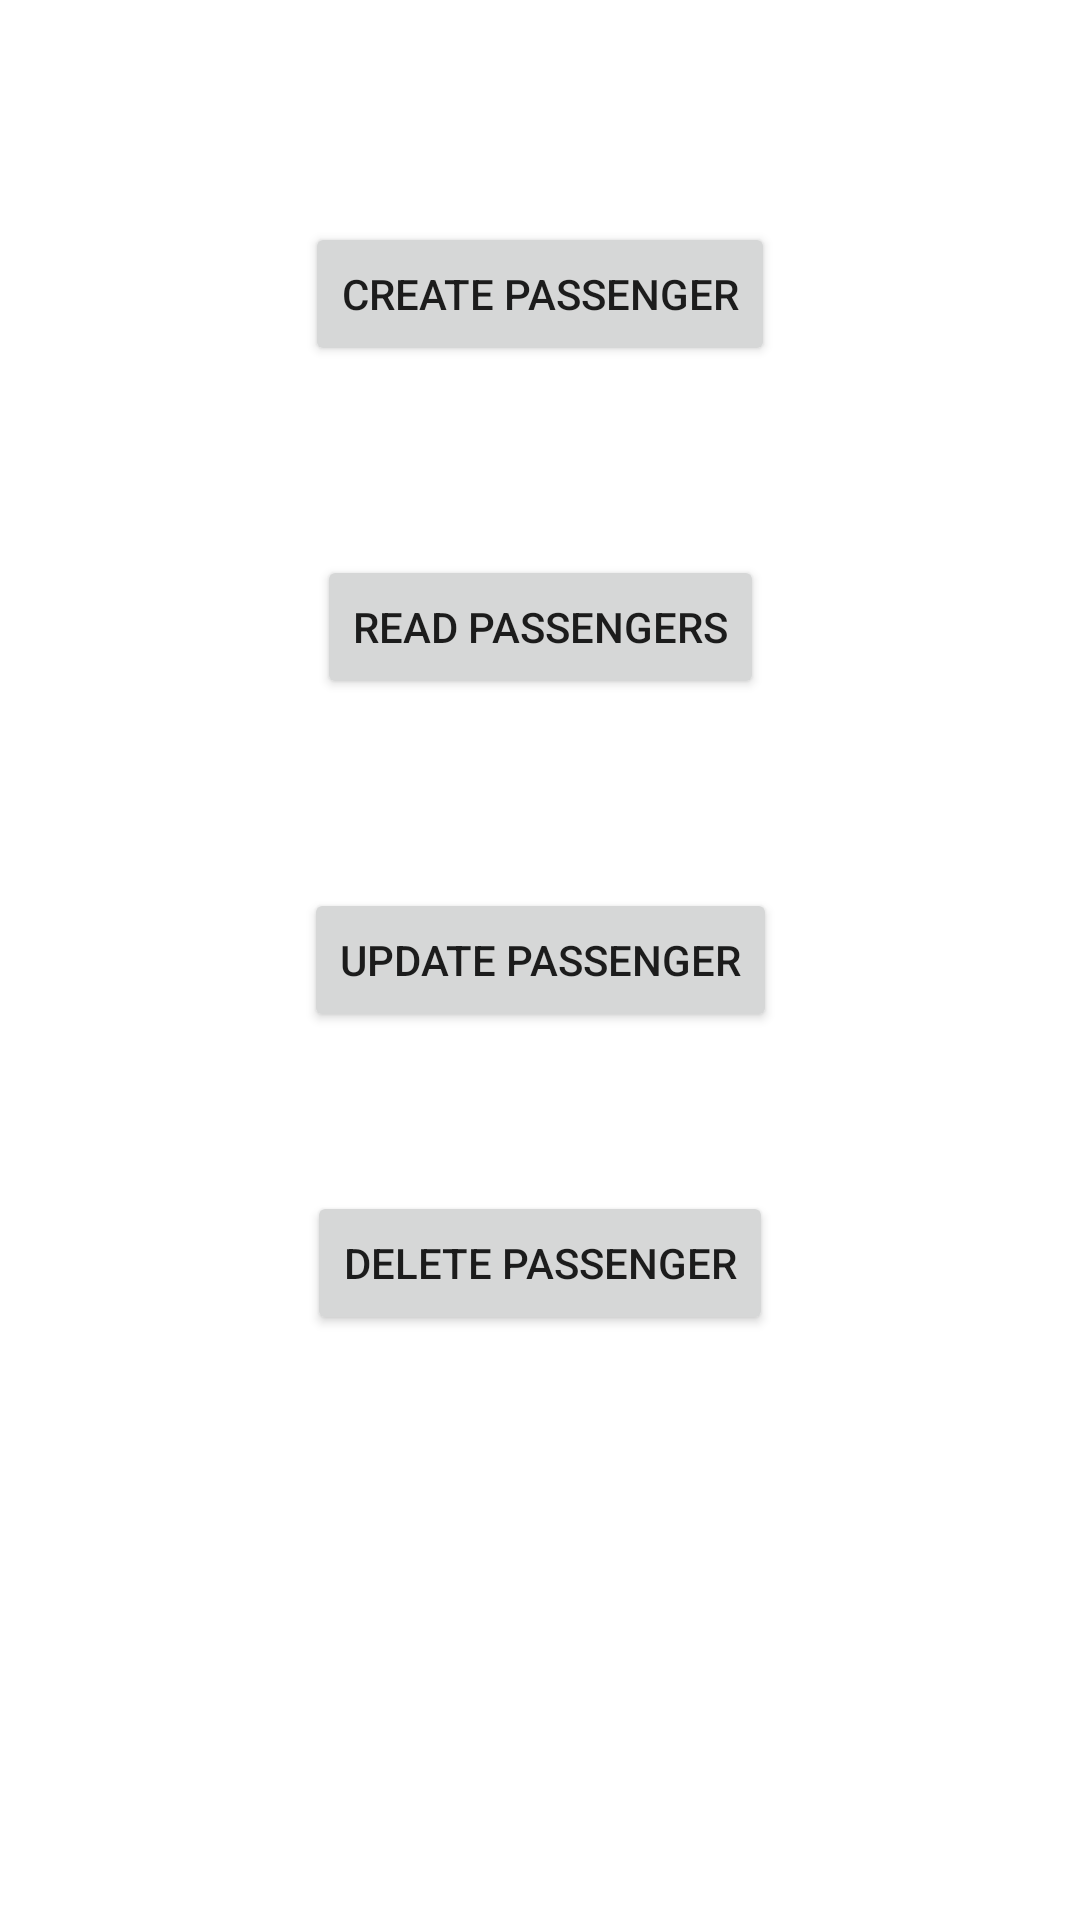

Here is an Android app screen rendered from its layout file. Give the layout XML and the strings, colors and styles it references.
<!-- AndroidManifest.xml: application theme Theme.RemoteCruising -->
<!-- res/layout/activity_main.xml -->
<?xml version="1.0" encoding="utf-8"?>
<androidx.constraintlayout.widget.ConstraintLayout xmlns:android="http://schemas.android.com/apk/res/android"
    xmlns:app="http://schemas.android.com/apk/res-auto"
    xmlns:tools="http://schemas.android.com/tools"
    android:layout_width="match_parent"
    android:layout_height="match_parent"
    tools:context=".MainActivity">

    <Button
        android:id="@+id/button_create_passenger"
        android:layout_width="wrap_content"
        android:layout_height="wrap_content"
        android:layout_marginTop="74dp"
        android:text="Create Passenger"
        app:layout_constraintEnd_toEndOf="parent"
        app:layout_constraintStart_toStartOf="parent"
        app:layout_constraintTop_toTopOf="parent" />

    <Button
        android:id="@+id/button_read_passengers"
        android:layout_width="wrap_content"
        android:layout_height="wrap_content"
        android:layout_marginTop="53dp"
        android:layout_marginBottom="53dp"
        android:text="Read Passengers"
        app:layout_constraintBottom_toTopOf="@+id/button_update_passenger"
        app:layout_constraintEnd_toEndOf="parent"
        app:layout_constraintStart_toStartOf="parent"
        app:layout_constraintTop_toBottomOf="@+id/button_create_passenger" />

    <Button
        android:id="@+id/button_update_passenger"
        android:layout_width="wrap_content"
        android:layout_height="wrap_content"
        android:text="Update Passenger"
        app:layout_constraintBottom_toBottomOf="parent"
        app:layout_constraintEnd_toEndOf="parent"
        app:layout_constraintHorizontal_bias="0.5"
        app:layout_constraintStart_toStartOf="parent"
        app:layout_constraintTop_toTopOf="parent" />

    <Button
        android:id="@+id/button_delete_passenger"
        android:layout_width="wrap_content"
        android:layout_height="wrap_content"
        android:layout_marginTop="53dp"
        android:text="Delete Passenger"
        app:layout_constraintEnd_toEndOf="parent"
        app:layout_constraintHorizontal_bias="0.5"
        app:layout_constraintStart_toStartOf="parent"
        app:layout_constraintTop_toBottomOf="@+id/button_update_passenger" />
</androidx.constraintlayout.widget.ConstraintLayout>
<!-- resources referenced by this layout -->
<resources>
  <style name="Theme.RemoteCruising" parent="Theme.MaterialComponents.DayNight.DarkActionBar">
          
          <item name="colorPrimary">@color/purple_500</item>
          <item name="colorPrimaryVariant">@color/purple_700</item>
          <item name="colorOnPrimary">@color/white</item>
          
          <item name="colorSecondary">@color/teal_200</item>
          <item name="colorSecondaryVariant">@color/teal_700</item>
          <item name="colorOnSecondary">@color/black</item>
          
          <item name="android:statusBarColor" tools:targetApi="l">?attr/colorPrimaryVariant</item>
          
      </style>
  <!-- not gathered from this repository: default colours our renderer supplied (Android Studio template values) -->
  <color name="purple_500">#FF6200EE</color>
  <color name="purple_700">#FF3700B3</color>
  <color name="teal_200">#FF03DAC5</color>
  <color name="teal_700">#FF018786</color>
  <color name="black">#FF000000</color>
  <color name="white">#FFFFFFFF</color>
</resources>
